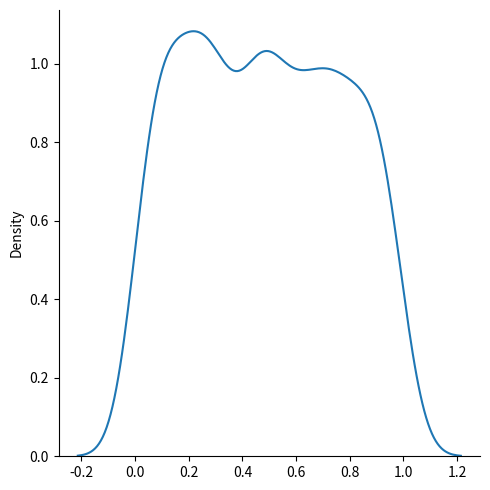

Here is the Python script that generated this plot:
import numpy as np 
import matplotlib.pyplot as plt 
from numpy import random 
import seaborn as sns


                                      # Uniform Distribution 

'''

Used to describe probability where every event has equal chances of occuring.

E.g. Generation of random numbers.

It has three parameters:

low - lower bound - default 0.0

high - upper bound - default 1.0

size - The shape of the returned array

'''


x = random.uniform(size=(2, 3))

print(x)



sns.displot(random.uniform(size=1000), kind="kde")

plt.show()



plt.show()
